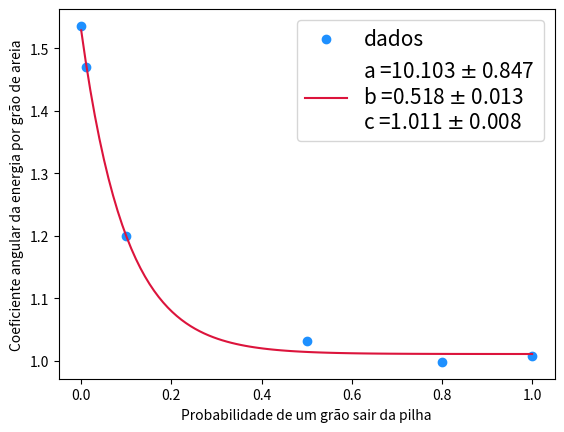

The script that saved this image:

import numpy as np 
import matplotlib.pyplot as plt 
from scipy.optimize import curve_fit

slopes = [1.536,1.471,1.2,1.031,0.998,1.007]
ps = [0,0.01,0.1,0.5,0.8,1]
ps = np.array(ps)
psfit = np.linspace(0,1,100)

def fitSand(x,a,b,c):
  return b*np.exp(-a*x) + c

popt, pcov = curve_fit(fitSand, ps, slopes, p0 = (1,1e8,1))
a,b,c = popt
erra = np.sqrt(pcov[0,0])        #erro do coeficiente angular
errb = np.sqrt(pcov[1,1])        #erro do coeficiente linear
errc = np.sqrt(pcov[2,2])


print("Coefientes angulares dos plots de energia pela probabilidade")
plt.scatter(ps,slopes, color = "dodgerblue", label = "dados")
plt.plot(psfit,fitSand(psfit,a,b,c), color = "crimson", label = "a =%.3f $\pm$ %.3f \nb =%.3f $\pm$ %.3f \nc =%.3f $\pm$ %.3f" %(a,erra,b,errb,c,errc))
plt.xlabel("Probabilidade de um grão sair da pilha")
plt.ylabel("Coeficiente angular da energia por grão de areia")
plt.legend(prop={'size': 15})
plt.show()
